33-way image classification set "images" from GitHub (qasim418/Chocolathon); label vocabulary: cocoa shot amaretto, cocoa shot bourbon, cocoa shot chocolate cake, cocoa shot old fashioned, cocoa shot tequila, cocoa shot whiskey, truffle amaretto, truffle bananas foster, truffle brownie batter, truffle caramel apple cider, truffle champagne, truffle cheesecake, truffle confetti cake, truffle cookies and cream, truffle creamsicle, truffle creme brulee, truffle dulce de leche, truffle espresso martini, truffle grey salt caramel, truffle key lime pie, truffle lemon, truffle manhattan, truffle maple cream, truffle peanut butter caramel, truffle pineapple moscato, truffle pistachio, truffle pumpkin spice latte, truffle raspberry, truffle s mores, truffle salted caramel, truffle strawberry shortcake, truffle tea honey, truffle turtle.

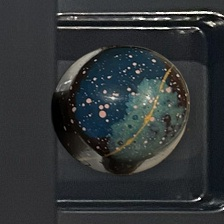
Label: truffle tea honey

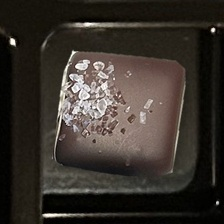
Label: truffle grey salt caramel

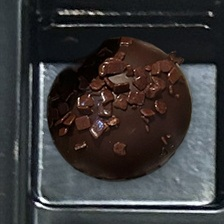
Label: cocoa shot chocolate cake

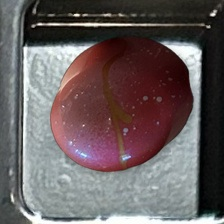
Label: truffle pineapple moscato

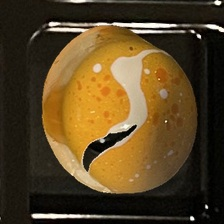
Label: truffle creamsicle

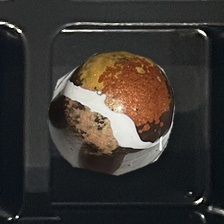
Label: truffle s mores
